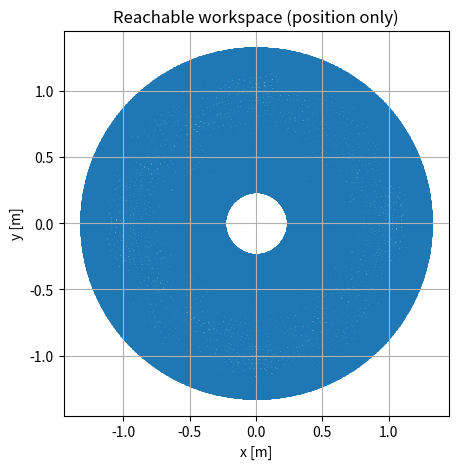
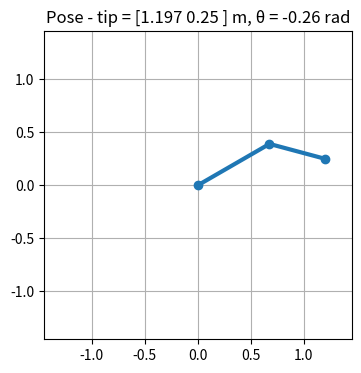
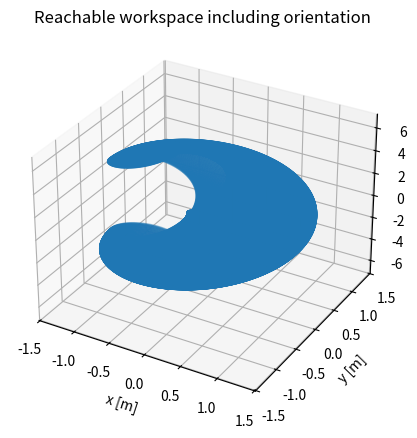

Generate these figures, in order, with matplotlib:
import numpy as np
import matplotlib.pyplot as plt
from mpl_toolkits.mplot3d import Axes3D

l1, l2 = 0.78, 0.54       # Link Lengths [m]
q1_lim = (-np.pi, np.pi)  # Joint-1 limits [rads]
q2_lim = (-np.pi, np.pi)  # Joint-2 limits [rads]
samples = 250             # Grid density per joint
show_3d = True            # Toggle 3-D (x, y, θ) scatter

# Forward Kinematics (position only)
def fk_pos(q):
    q1, q2 = q
    x = l1 * np.cos(q1) + l2 * np.cos(q1+q2)
    y = l1 * np.sin(q1) + l2 * np.sin(q1+q2)
    return np.array([x, y])

# Workspace sampling
q1 = np.linspace(*q1_lim, samples)
q2 = np.linspace(*q2_lim, samples)
Q1, Q2 = np.meshgrid(q1, q2, indexing='ij')
X_flat = np.array([fk_pos((a, b)) for a, b in zip(Q1.ravel(), Q2.ravel())])
theta = (Q1 + Q2).ravel()

# ----------- 2-D scatter (position only) -----------
plt.figure(figsize=(5,5))
plt.scatter(X_flat[:,0], X_flat[:,1], s=1)
plt.gca().set_aspect('equal'); plt.grid(True)
plt.title('Reachable workspace (position only)')
plt.xlabel('x [m]'); plt.ylabel('y [m]')
plt.show()

# ----------- Pose visualization for specific q1, q2 ----------
def show_pose(q1, q2):
    base = np.array([0,0])
    elbow = np.array([l1*np.cos(q1), l1*np.sin(q1)])
    tip = np.array([l1*np.cos(q1)+l2*np.cos(q1+q2),
                    l1*np.sin(q1)+l2*np.sin(q1+q2)])
    plt.figure(figsize=(4,4))
    plt.plot([base[0], elbow[0], tip[0]], [base[1], elbow[1], tip[1]], '-o', lw=3)
    plt.xlim(-1.1*(l1+l2), 1.1*(l1+l2)); plt.ylim(-1.1*(l1+l2), 1.1*(l1+l2))
    plt.gca().set_aspect('equal'); plt.grid(True)
    plt.title(f'Pose - tip = {tip.round(3)} m, θ = {(q1+q2):.2f} rad')
    plt.show()

show_pose(np.deg2rad(30), np.deg2rad(-45))

# ------- 3-D workspace (position + orientation) -------
if show_3d:
    fig = plt.figure(figsize=(6,5))
    ax = fig.add_subplot(111, projection='3d')
    ax.scatter(X_flat[:,0], X_flat[:,1], theta, s=1)
    ax.set_xlabel('x [m]'); ax.set_ylabel('y [m]'); ax.set_zlabel('θ [rad]')
    ax.set_title('Reachable workspace including orientation')
    plt.show()
